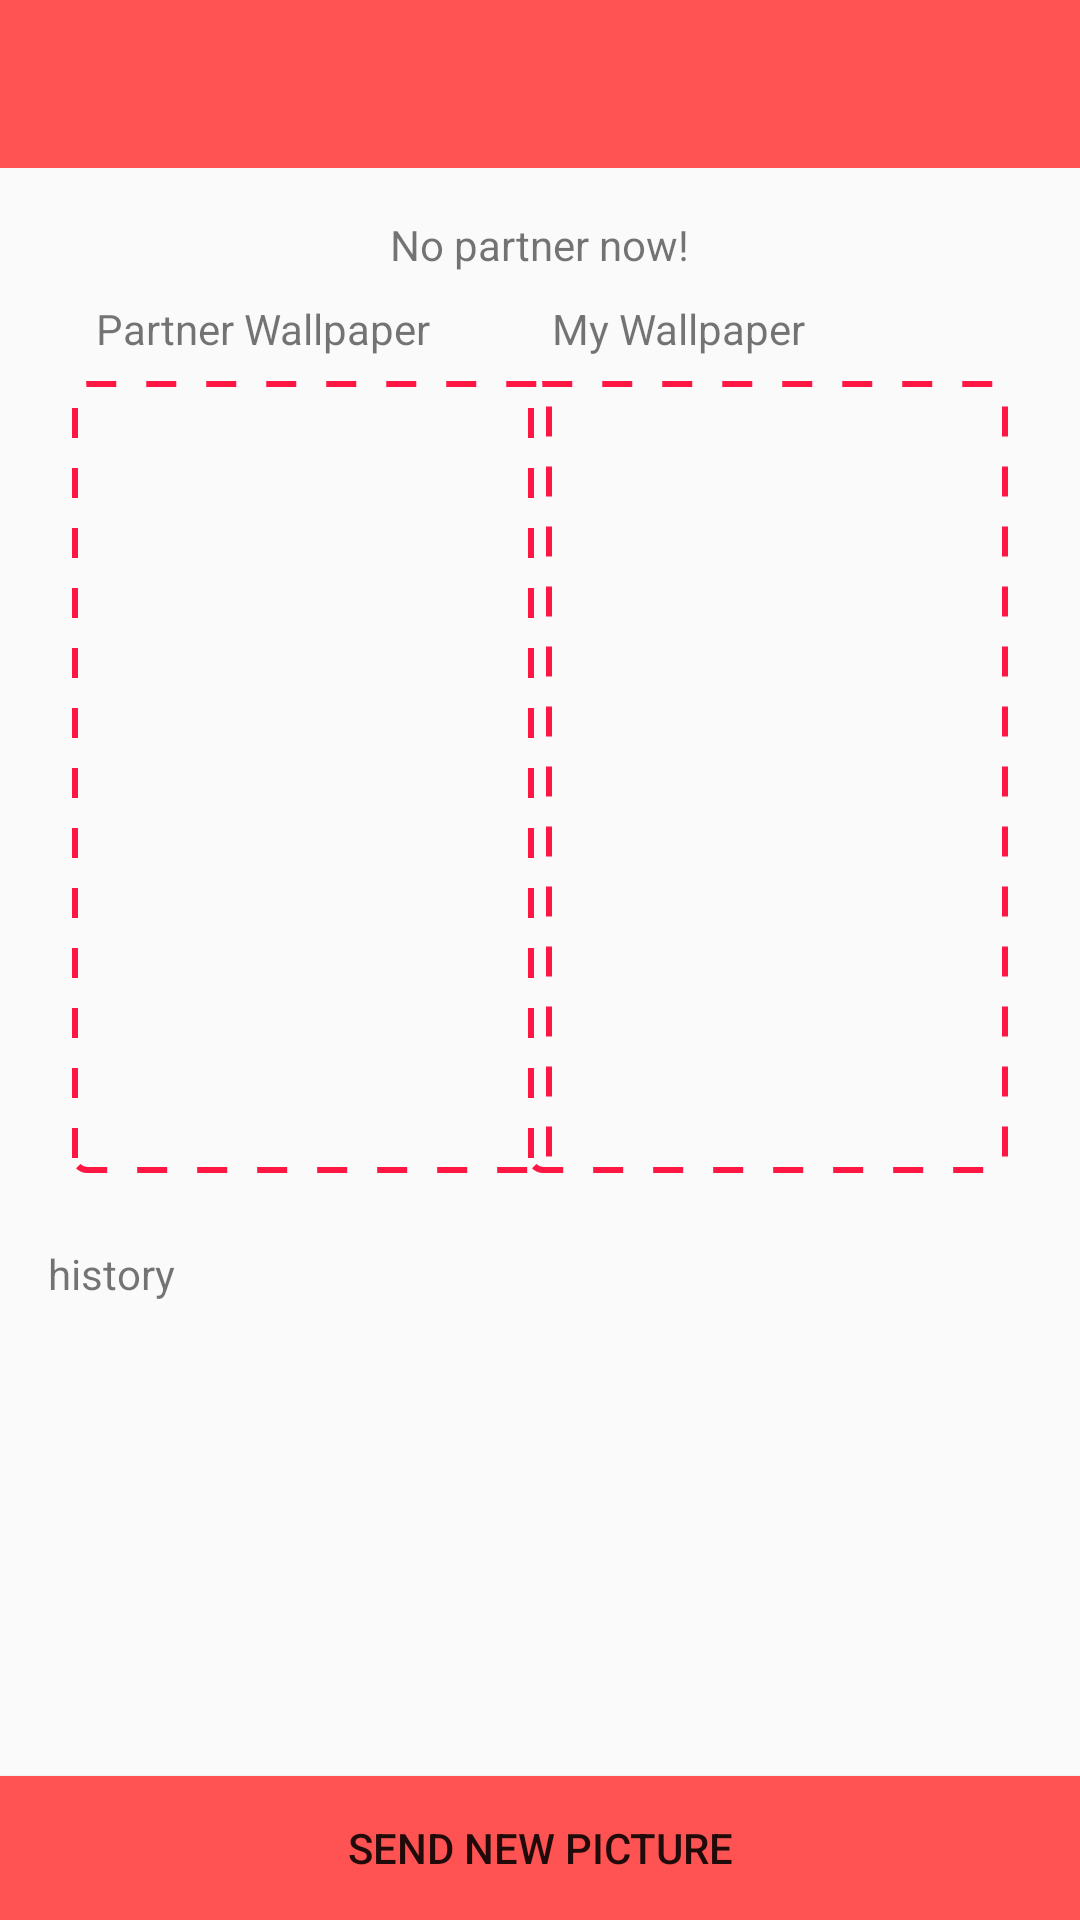

Android layout source for this screen:
<!-- AndroidManifest.xml: application theme AppTheme -->
<!-- res/layout/content_main.xml -->
<?xml version="1.0" encoding="utf-8"?>
<android.support.constraint.ConstraintLayout xmlns:android="http://schemas.android.com/apk/res/android"
    xmlns:app="http://schemas.android.com/apk/res-auto"
    xmlns:tools="http://schemas.android.com/tools"
    android:layout_width="match_parent"
    android:layout_height="match_parent">


    <android.support.v7.widget.Toolbar
        android:id="@+id/toolbar"
        android:layout_width="match_parent"
        android:layout_height="?attr/actionBarSize"
        android:background="?attr/colorPrimary"
        app:popupTheme="@style/AppTheme.PopupOverlay"
        app:layout_constraintTop_toTopOf="parent"
        app:layout_constraintEnd_toEndOf="parent"
        app:layout_constraintStart_toStartOf="parent" />

    <ScrollView
        android:layout_width="0dp"
        android:layout_height="0dp"
        android:id="@+id/scrollview"
        app:layout_constraintStart_toStartOf="parent"
        app:layout_constraintEnd_toEndOf="parent"
        app:layout_constraintTop_toBottomOf="@+id/toolbar"
        app:layout_constraintBottom_toBottomOf="parent"
        app:layout_constraintHorizontal_bias="0.0"
        app:layout_constraintVertical_bias="1.0">

        <android.support.constraint.ConstraintLayout
            android:layout_width="match_parent"
            android:layout_height="wrap_content">

            <TextView
                android:id="@+id/tv_main_messege"
                android:layout_width="wrap_content"
                android:layout_height="wrap_content"
                android:layout_marginEnd="8dp"
                android:layout_marginStart="8dp"
                android:text="@string/main_messege"
                app:layout_constraintEnd_toEndOf="parent"
                app:layout_constraintStart_toStartOf="parent"
                android:layout_marginTop="16dp"
                app:layout_constraintTop_toTopOf="parent" />

            <ImageView
                android:id="@+id/iv_partner_wallpaper"
                android:layout_width="160dp"
                android:layout_height="264dp"
                android:layout_marginStart="24dp"
                android:background="@drawable/shape_dotted_box"
                android:layerType="software"
                app:layout_constraintStart_toStartOf="parent"
                android:layout_marginTop="36dp"
                app:layout_constraintTop_toBottomOf="@+id/tv_main_messege" />

            <ImageView
                android:id="@+id/iv_my_wallpaper"
                android:src="@drawable/shape_dotted_box"
                android:layout_width="160dp"
                android:layout_height="264dp"
                android:layout_marginEnd="24dp"
                app:layout_constraintEnd_toEndOf="parent"
                app:layout_constraintTop_toTopOf="@+id/iv_partner_wallpaper"
                tools:layout_editor_absoluteX="202dp" />

            <TextView
                android:id="@+id/tv_history"
                android:layout_width="wrap_content"
                android:layout_height="wrap_content"
                android:layout_marginTop="24dp"
                android:text="@string/main_history"
                app:layout_constraintTop_toBottomOf="@+id/iv_partner_wallpaper"
                app:layout_constraintStart_toStartOf="parent"
                android:layout_marginStart="16dp" />

            <android.support.v7.widget.RecyclerView
                android:id="@+id/recycler_history"
                android:layout_width="397dp"
                android:layout_height="163dp"
                android:layout_marginEnd="8dp"
                android:layout_marginStart="8dp"
                android:layout_marginTop="8dp"
                android:clipToPadding="false"
                android:paddingEnd="100dp"
                android:paddingStart="100dp"
                app:layout_constraintEnd_toEndOf="parent"
                app:layout_constraintStart_toStartOf="parent"
                app:layout_constraintTop_toBottomOf="@+id/tv_history"
                tools:listitem="@layout/item_history"
                tools:orientation="horizontal" />

            <TextView
                android:id="@+id/tv_partner_wallpaper"
                android:layout_width="wrap_content"
                android:layout_height="wrap_content"
                android:text="@string/main_partner_wallpaper"
                android:layout_marginBottom="8dp"
                app:layout_constraintBottom_toTopOf="@+id/iv_partner_wallpaper"
                app:layout_constraintStart_toStartOf="@+id/iv_partner_wallpaper"
                android:layout_marginStart="8dp" />

            <TextView
                android:id="@+id/tv_my_wallpaper"
                android:layout_width="wrap_content"
                android:layout_height="wrap_content"
                android:text="@string/main_my_wallpaper"
                android:layout_marginBottom="8dp"
                app:layout_constraintBottom_toTopOf="@+id/iv_my_wallpaper"
                app:layout_constraintStart_toStartOf="@+id/iv_my_wallpaper"
                android:layout_marginStart="8dp" />
        </android.support.constraint.ConstraintLayout>


    </ScrollView>

    <Button
        android:id="@+id/btn_new_wallpaper"
        android:text="@string/main_send_picture"
        android:layout_width="match_parent"
        android:layout_height="wrap_content"
        android:layout_marginBottom="0dp"
        tools:layout_editor_absoluteX="0dp"
        android:background="@color/colorPrimary"
        app:layout_constraintBottom_toBottomOf="@+id/scrollview"
        app:layout_constraintEnd_toEndOf="parent"
        app:layout_constraintStart_toStartOf="parent" />



</android.support.constraint.ConstraintLayout>
<!-- res/layout/item_history.xml (included above) -->
<?xml version="1.0" encoding="utf-8"?>
<LinearLayout xmlns:android="http://schemas.android.com/apk/res/android"
    xmlns:app="http://schemas.android.com/apk/res-auto"
    android:layout_width="wrap_content"
    android:layout_height="wrap_content"
    android:layout_margin="4dp"
    android:orientation="vertical">

    <ImageView
        android:id="@+id/iv_history"
        android:layout_width="80dp"
        android:layout_height="120dp"
        app:srcCompat="@drawable/empty_image" />

</LinearLayout>
<!-- resources referenced by this layout -->
<resources>
  <color name="colorPrimary">#FF5252</color>
  <!-- drawable shape_dotted_box (drawable) -->
  <?xml version="1.0" encoding="utf-8"?>
  <shape
      xmlns:android="http://schemas.android.com/apk/res/android">
  
      <stroke
          android:color="@color/colorPrimaryDark"
          android:dashWidth="10dp"
          android:dashGap="10dp"
          android:width="2dp"/>
  
      <corners
          android:radius="4dp"/>
  
  </shape>
  <string name="main_history">history</string>
  <string name="main_messege">No partner now!</string>
  <string name="main_my_wallpaper">My Wallpaper</string>
  <string name="main_partner_wallpaper">Partner Wallpaper</string>
  <string name="main_send_picture">Send new picture</string>
  <style name="AppTheme" parent="Theme.AppCompat.Light.DarkActionBar">
          
          <item name="colorPrimary">#FF5252</item>
          <item name="colorPrimaryDark">#FF1744</item>
          <item name="colorAccent">@color/colorAccent</item>
          
          <item name="preferenceTheme">@style/PreferenceThemeOverlay.v14.Material</item>
          <item name="android:colorForeground">@android:color/background_dark</item>
      </style>
  <color name="colorPrimaryDark">#FF1744</color>
  <color name="colorAccent">#FF4081</color>
</resources>
